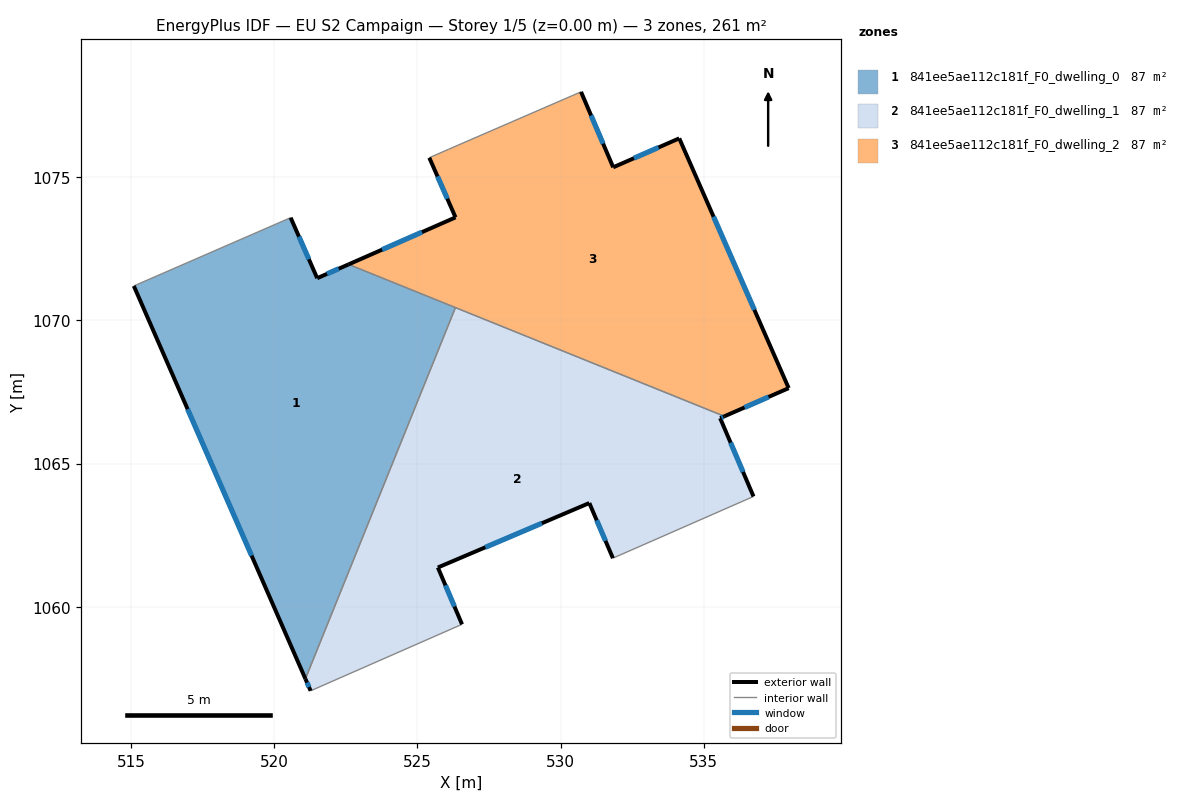
=== STOREY PLAN SPEC (per zone: floor XY polygon, exterior-wall plan segments, windows/doors) ===
zone 1: 841ee5ae112c181f_F0_dwelling_0  (87.4 m²)
  floor: (526.33, 1070.45) (521.09, 1057.48) (515.10, 1071.20) (520.57, 1073.59) (521.50, 1071.47) (522.60, 1071.96)
  exterior wall: (515.10, 1071.20) – (521.09, 1057.48)  [15.0 m]
    window: (516.97, 1066.90) – (519.21, 1061.78)  [6.3 m²]
  exterior wall: (521.50, 1071.47) – (520.57, 1073.59)  [2.3 m]
    window: (521.21, 1072.14) – (520.86, 1072.93)  [1.0 m²]
  exterior wall: (522.60, 1071.96) – (521.50, 1071.47)  [1.2 m]
    window: (522.25, 1071.81) – (521.84, 1071.63)  [0.5 m²]
  interior walls: 3
zone 2: 841ee5ae112c181f_F0_dwelling_1  (87.4 m²)
  floor: (535.72, 1066.65) (535.58, 1066.59) (536.74, 1063.85) (531.83, 1061.70) (531.01, 1063.62) (525.72, 1061.37) (526.56, 1059.38) (521.27, 1057.06) (521.09, 1057.48) (526.33, 1070.45)
  exterior wall: (536.74, 1063.85) – (535.58, 1066.59)  [3.0 m]
    window: (536.38, 1064.71) – (535.94, 1065.73)  [1.2 m²]
  exterior wall: (531.01, 1063.62) – (531.83, 1061.70)  [2.1 m]
    window: (531.26, 1063.02) – (531.57, 1062.30)  [0.9 m²]
  exterior wall: (525.72, 1061.37) – (531.01, 1063.62)  [5.7 m]
    window: (527.37, 1062.08) – (529.35, 1062.92)  [2.4 m²]
  exterior wall: (526.56, 1059.38) – (525.72, 1061.37)  [2.2 m]
    window: (526.30, 1060.01) – (525.98, 1060.75)  [0.9 m²]
  exterior wall: (521.09, 1057.48) – (521.27, 1057.06)  [0.5 m]
    window: (521.15, 1057.35) – (521.21, 1057.19)  [0.2 m²]
  exterior wall: (535.58, 1066.59) – (535.72, 1066.65)  [0.2 m]
    window: (535.62, 1066.61) – (535.68, 1066.63)  [0.1 m²]
  interior walls: 4
zone 3: 841ee5ae112c181f_F0_dwelling_2  (86.5 m²)
  floor: (534.15, 1076.36) (537.97, 1067.63) (535.72, 1066.65) (522.60, 1071.96) (526.33, 1073.60) (525.42, 1075.68) (526.08, 1075.97) (530.72, 1077.98) (531.84, 1075.35)
  exterior wall: (531.84, 1075.35) – (530.72, 1077.98)  [2.9 m]
    window: (531.49, 1076.17) – (531.07, 1077.16)  [1.2 m²]
  exterior wall: (534.15, 1076.36) – (531.84, 1075.35)  [2.5 m]
    window: (533.42, 1076.04) – (532.56, 1075.66)  [1.1 m²]
  exterior wall: (537.97, 1067.63) – (534.15, 1076.36)  [9.5 m]
    window: (536.77, 1070.37) – (535.35, 1073.62)  [4.0 m²]
  exterior wall: (535.72, 1066.65) – (537.97, 1067.63)  [2.5 m]
    window: (536.43, 1066.96) – (537.27, 1067.33)  [1.0 m²]
  exterior wall: (526.33, 1073.60) – (522.60, 1071.96)  [4.1 m]
    window: (525.16, 1073.08) – (523.77, 1072.47)  [1.7 m²]
  exterior wall: (525.42, 1075.68) – (526.33, 1073.60)  [2.3 m]
    window: (525.70, 1075.03) – (526.05, 1074.25)  [1.0 m²]
  interior walls: 4

=== DERIVED (storey summary) ===
Building: EU S2 Campaign
Storey: 1 of 5  (floor level z = 0.00 m)
Storey gross floor area: 261.3 m²
Zones on this storey: 3
  - 841ee5ae112c181f_F0_dwelling_0: floor 87.4 m²; exterior wall 18.5 m (55.4 m²); 3 window(s) 7.7 m²; WWR 13.9%
  - 841ee5ae112c181f_F0_dwelling_1: floor 87.4 m²; exterior wall 13.6 m (40.8 m²); 6 window(s) 5.7 m²; WWR 13.9%
  - 841ee5ae112c181f_F0_dwelling_2: floor 86.5 m²; exterior wall 23.7 m (71.2 m²); 6 window(s) 9.9 m²; WWR 13.9%
Zone adjacency (shared interzone walls):
  - 841ee5ae112c181f_F0_dwelling_0 ↔ 841ee5ae112c181f_F0_dwelling_1
  - 841ee5ae112c181f_F0_dwelling_0 ↔ 841ee5ae112c181f_F0_dwelling_2
  - 841ee5ae112c181f_F0_dwelling_1 ↔ 841ee5ae112c181f_F0_dwelling_2